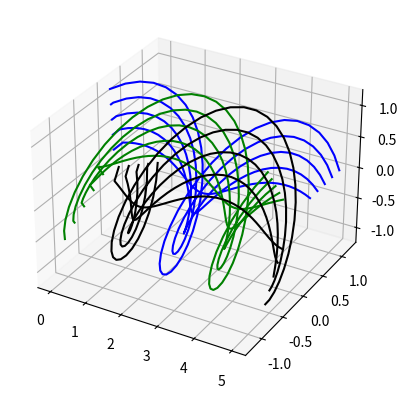

The script that saved this image:
import numpy as np
import matplotlib.pyplot as plt


def distance_matrix(r_elements: list or np.ndarray,
                    c_elements: list or np.ndarray,
                    wake_speed: float,
                    wake_length: float,
                    time_resolution: int,
                    blade_rotation: float or list,
                    rotor_rotation_speed: float,
                    n_blades: int=3,
                    visualise_blade_wake: bool=False,
                    visualise_wake: bool=False) -> list[np.ndarray, np.ndarray , np.ndarray]:
    """
    Blade_rotation = pi means the chord is parallel to inflow. Blade rotation = 0 means chord is normal to inflow.
    :param r_elements:
    :param c_elements:
    :param wake_speed:
    :param wake_length:
    :param time_resolution:
    :param blade_rotation:
    :param rotor_rotation_speed:
    :param n_blades:
    :return:
    """
    blade_rotation = blade_rotation if type(blade_rotation) == list else [blade_rotation for _ in range(len(r_elements))]
    qc_elements = c_elements/4 if type(c_elements) == np.ndarray else np.asarray(c_elements)/4
    x_c = np.sin(blade_rotation)*c_elements
    y_c = np.cos(blade_rotation)*c_elements
    x_qc = np.sin(blade_rotation)*qc_elements
    y_qc = np.cos(blade_rotation)*qc_elements
    x_trailing_vortices_start = x_c+x_qc
    y_trailing_vortices_start = y_c+y_qc
    x = {r: [x_qc[i], x_trailing_vortices_start[i]] for i, r in enumerate(r_elements)}
    y = {r: [y_qc[i], y_trailing_vortices_start[i]] for i, r in enumerate(r_elements)}
    z = {r: [r, r] for r in r_elements}
    for t in np.linspace(wake_length/(wake_speed*(time_resolution-1)), wake_length/wake_speed, time_resolution):
        for i, r in enumerate(r_elements):
            x[r].append(x_trailing_vortices_start[i]+wake_speed*t)
            y[r].append(y_trailing_vortices_start[i]+r*np.sin(rotor_rotation_speed*t))
            z[r].append(r*np.cos(rotor_rotation_speed*t))

    if visualise_blade_wake:
        fig = plt.figure()
        ax = fig.add_subplot(projection="3d")
        for r in r_elements: # or choose individual elements
            ax.plot(x[r], y[r], z[r])
        ax.set_xlabel("x")
        ax.set_ylabel("y")
        ax.set_zlabel("z")
        # ax.view_init(90, 90, -90)
        plt.show()

    wake_x, wake_y, wake_z = list(), list(), list()
    for r in r_elements:
        wake_x += x[r]
        wake_y += y[r]
        wake_z += z[r]
    base_wake = np.asarray([wake_x, wake_y, wake_z]).T
    wakes = [base_wake]
    for rot_angle in np.linspace(2*np.pi/n_blades, 2*np.pi*(1-1/n_blades), n_blades-1):
        rot_matrix = np.array([[1, 0, 0],
                               [0, np.cos(rot_angle), -np.sin(rot_angle)],
                               [0, np.sin(rot_angle), np.cos(rot_angle)]])
        wakes.append(np.dot(base_wake, rot_matrix.T))

    if visualise_wake:
        fig = plt.figure()
        ax = fig.add_subplot(projection="3d")
        colour = ["b", "g", "k"]
        for wake, c in zip(wakes, colour):
            for element in range(len(r_elements)):
                ax.plot(wake[element*(time_resolution+2):(element+1)*(time_resolution+2), 0],
                        wake[element*(time_resolution+2):(element+1)*(time_resolution+2), 1],
                        wake[element*(time_resolution+2):(element+1)*(time_resolution+2), 2], color=c)
        plt.show()



distance_matrix(r_elements=0.2+np.linspace(0,1,5), c_elements=np.linspace(0,0.2,5)[::-1],wake_speed=0.5,
                wake_length=5, time_resolution=40, blade_rotation=0*np.pi/2, rotor_rotation_speed=np.pi/4,
                visualise_blade_wake=False, visualise_wake=True)